Image classification data set "Pic_for_CNN" (mouselearning/PatternCNN on GitHub). Class labels (3): buy, nothing, sell.

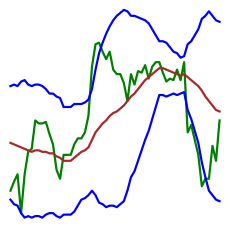
Label: sell

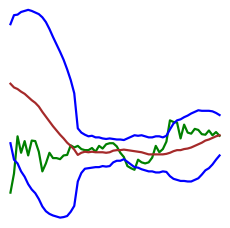
Label: buy

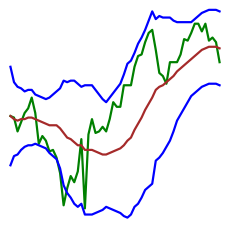
Label: nothing

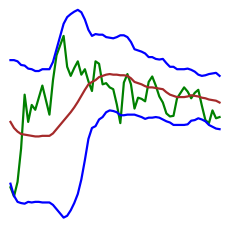
Label: sell

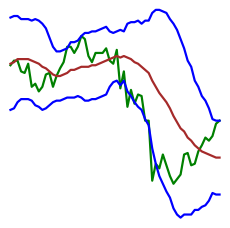
Label: buy

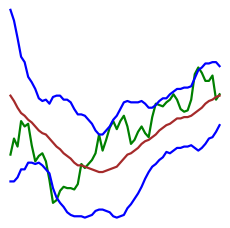
Label: nothing
